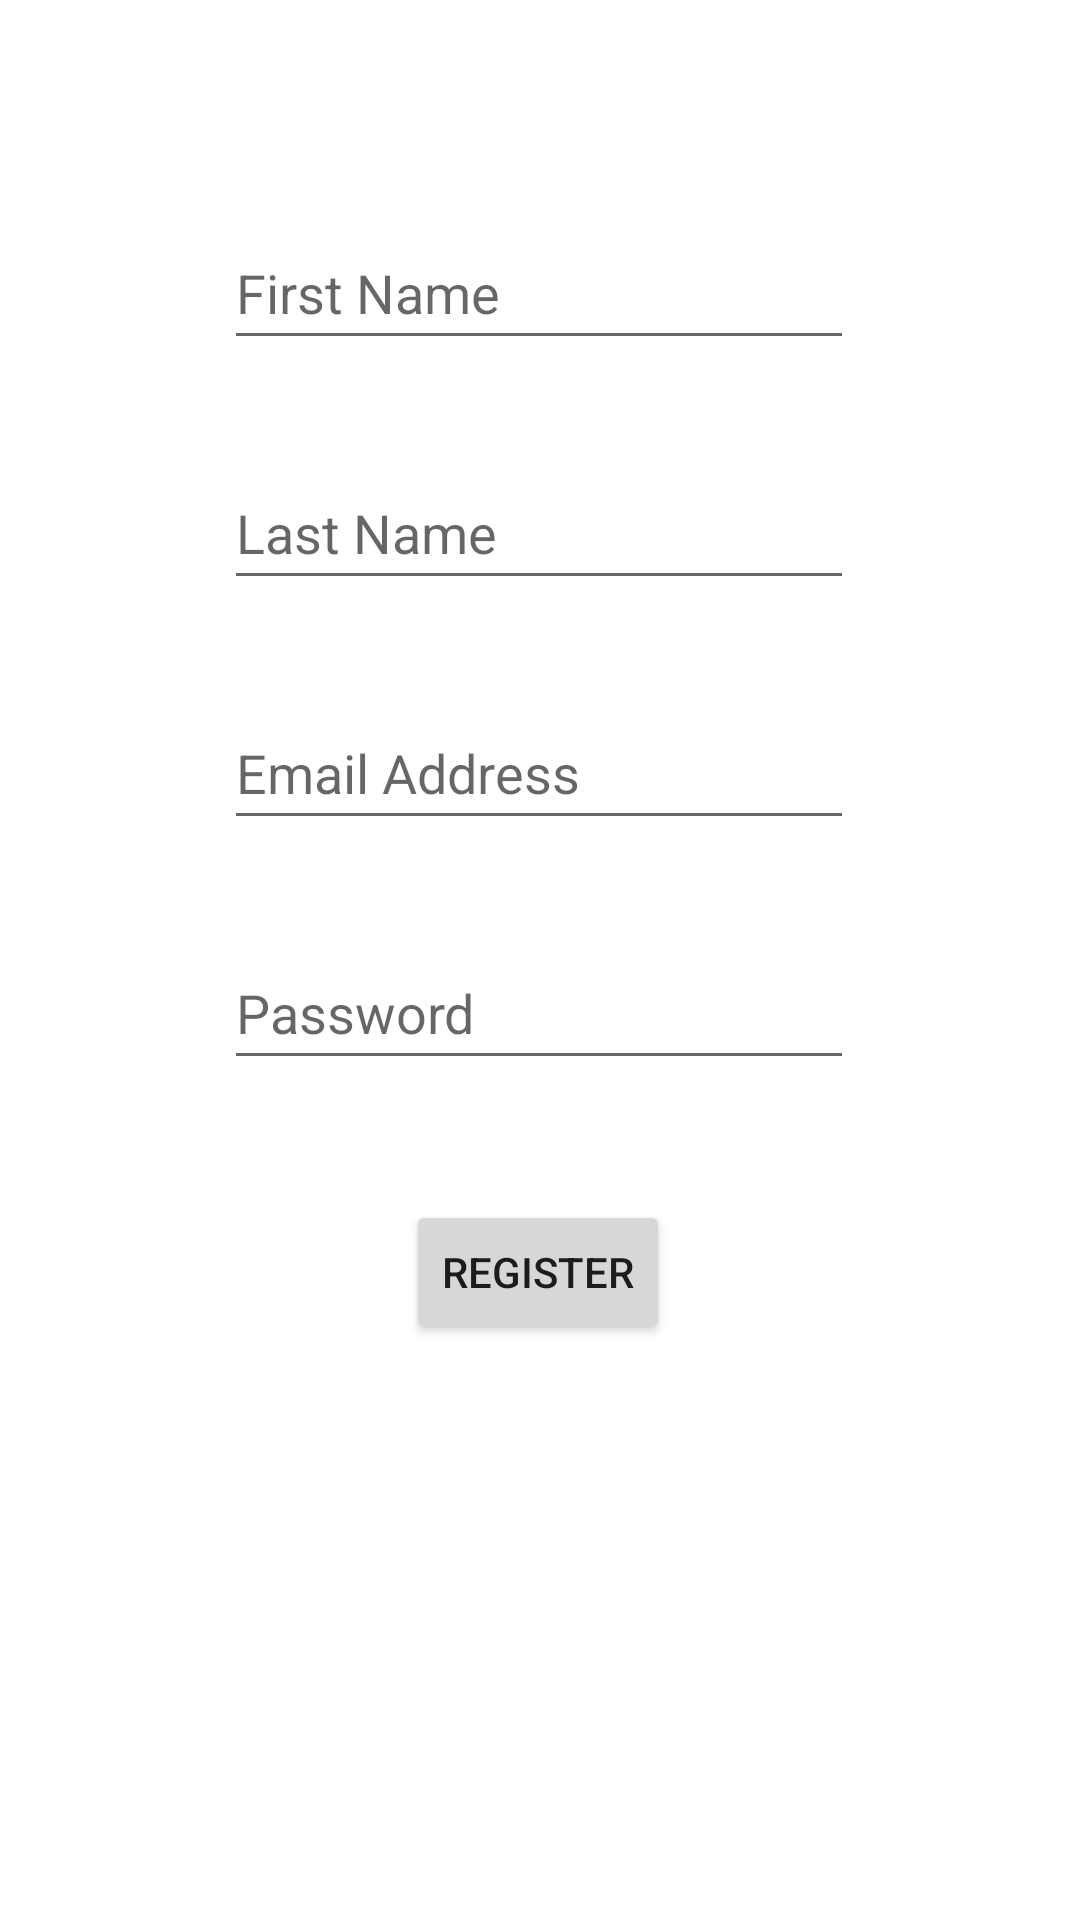

Here is an Android app screen rendered from its layout file. Give the layout XML and the strings, colors and styles it references.
<!-- AndroidManifest.xml: application theme Theme.BestInstituteOfStudies -->
<!-- res/layout/activity_register.xml -->
<?xml version="1.0" encoding="utf-8"?>
<androidx.constraintlayout.widget.ConstraintLayout xmlns:android="http://schemas.android.com/apk/res/android"
    xmlns:app="http://schemas.android.com/apk/res-auto"
    xmlns:tools="http://schemas.android.com/tools"
    android:layout_width="match_parent"
    android:layout_height="match_parent">

    <EditText
        android:id="@+id/registerFirstName"
        android:layout_width="wrap_content"
        android:layout_height="wrap_content"
        android:layout_marginTop="72dp"
        android:ems="10"
        android:hint="First Name"
        android:inputType="textPersonName"
        android:minHeight="48dp"
        app:layout_constraintEnd_toEndOf="parent"
        app:layout_constraintHorizontal_bias="0.497"
        app:layout_constraintStart_toStartOf="parent"
        app:layout_constraintTop_toTopOf="parent" />

    <EditText
        android:id="@+id/registerLastName"
        android:layout_width="wrap_content"
        android:layout_height="wrap_content"
        android:layout_marginTop="32dp"
        android:ems="10"
        android:hint="Last Name"
        android:inputType="textPersonName"
        android:minHeight="48dp"
        app:layout_constraintEnd_toEndOf="parent"
        app:layout_constraintHorizontal_bias="0.497"
        app:layout_constraintStart_toStartOf="parent"
        app:layout_constraintTop_toBottomOf="@+id/registerFirstName" />

    <EditText
        android:id="@+id/registerEmail"
        android:layout_width="wrap_content"
        android:layout_height="wrap_content"
        android:layout_marginTop="32dp"
        android:ems="10"
        android:hint="Email Address"
        android:inputType="textPersonName"
        android:minHeight="48dp"
        app:layout_constraintEnd_toEndOf="parent"
        app:layout_constraintHorizontal_bias="0.497"
        app:layout_constraintStart_toStartOf="parent"
        app:layout_constraintTop_toBottomOf="@+id/registerLastName" />

    <EditText
        android:id="@+id/registerPassword"
        android:layout_width="wrap_content"
        android:layout_height="wrap_content"
        android:layout_marginTop="32dp"
        android:ems="10"
        android:hint="Password"
        android:inputType="textPassword"
        android:minHeight="48dp"
        app:layout_constraintEnd_toEndOf="parent"
        app:layout_constraintHorizontal_bias="0.497"
        app:layout_constraintStart_toStartOf="parent"
        app:layout_constraintTop_toBottomOf="@+id/registerEmail" />

    <Button
        android:id="@+id/registerRegister"
        android:layout_width="wrap_content"
        android:layout_height="wrap_content"
        android:layout_marginTop="40dp"
        android:text="Register"
        app:layout_constraintEnd_toEndOf="parent"
        app:layout_constraintHorizontal_bias="0.498"
        app:layout_constraintStart_toStartOf="parent"
        app:layout_constraintTop_toBottomOf="@+id/registerPassword" />

</androidx.constraintlayout.widget.ConstraintLayout>
<!-- resources referenced by this layout -->
<resources>
  <style name="Theme.BestInstituteOfStudies" parent="Theme.MaterialComponents.DayNight.DarkActionBar">
          
          <item name="colorPrimary">@color/purple_500</item>
          <item name="colorPrimaryVariant">@color/purple_700</item>
          <item name="colorOnPrimary">@color/white</item>
          
          <item name="colorSecondary">@color/teal_200</item>
          <item name="colorSecondaryVariant">@color/teal_700</item>
          <item name="colorOnSecondary">@color/black</item>
          
          <item name="android:statusBarColor" tools:targetApi="l">?attr/colorPrimaryVariant</item>
          
  
      </style>
  <!-- not gathered from this repository: default colours our renderer supplied (Android Studio template values) -->
  <color name="purple_500">#FF6200EE</color>
  <color name="purple_700">#FF3700B3</color>
  <color name="teal_200">#FF03DAC5</color>
  <color name="teal_700">#FF018786</color>
  <color name="black">#FF000000</color>
  <color name="white">#FFFFFFFF</color>
</resources>
